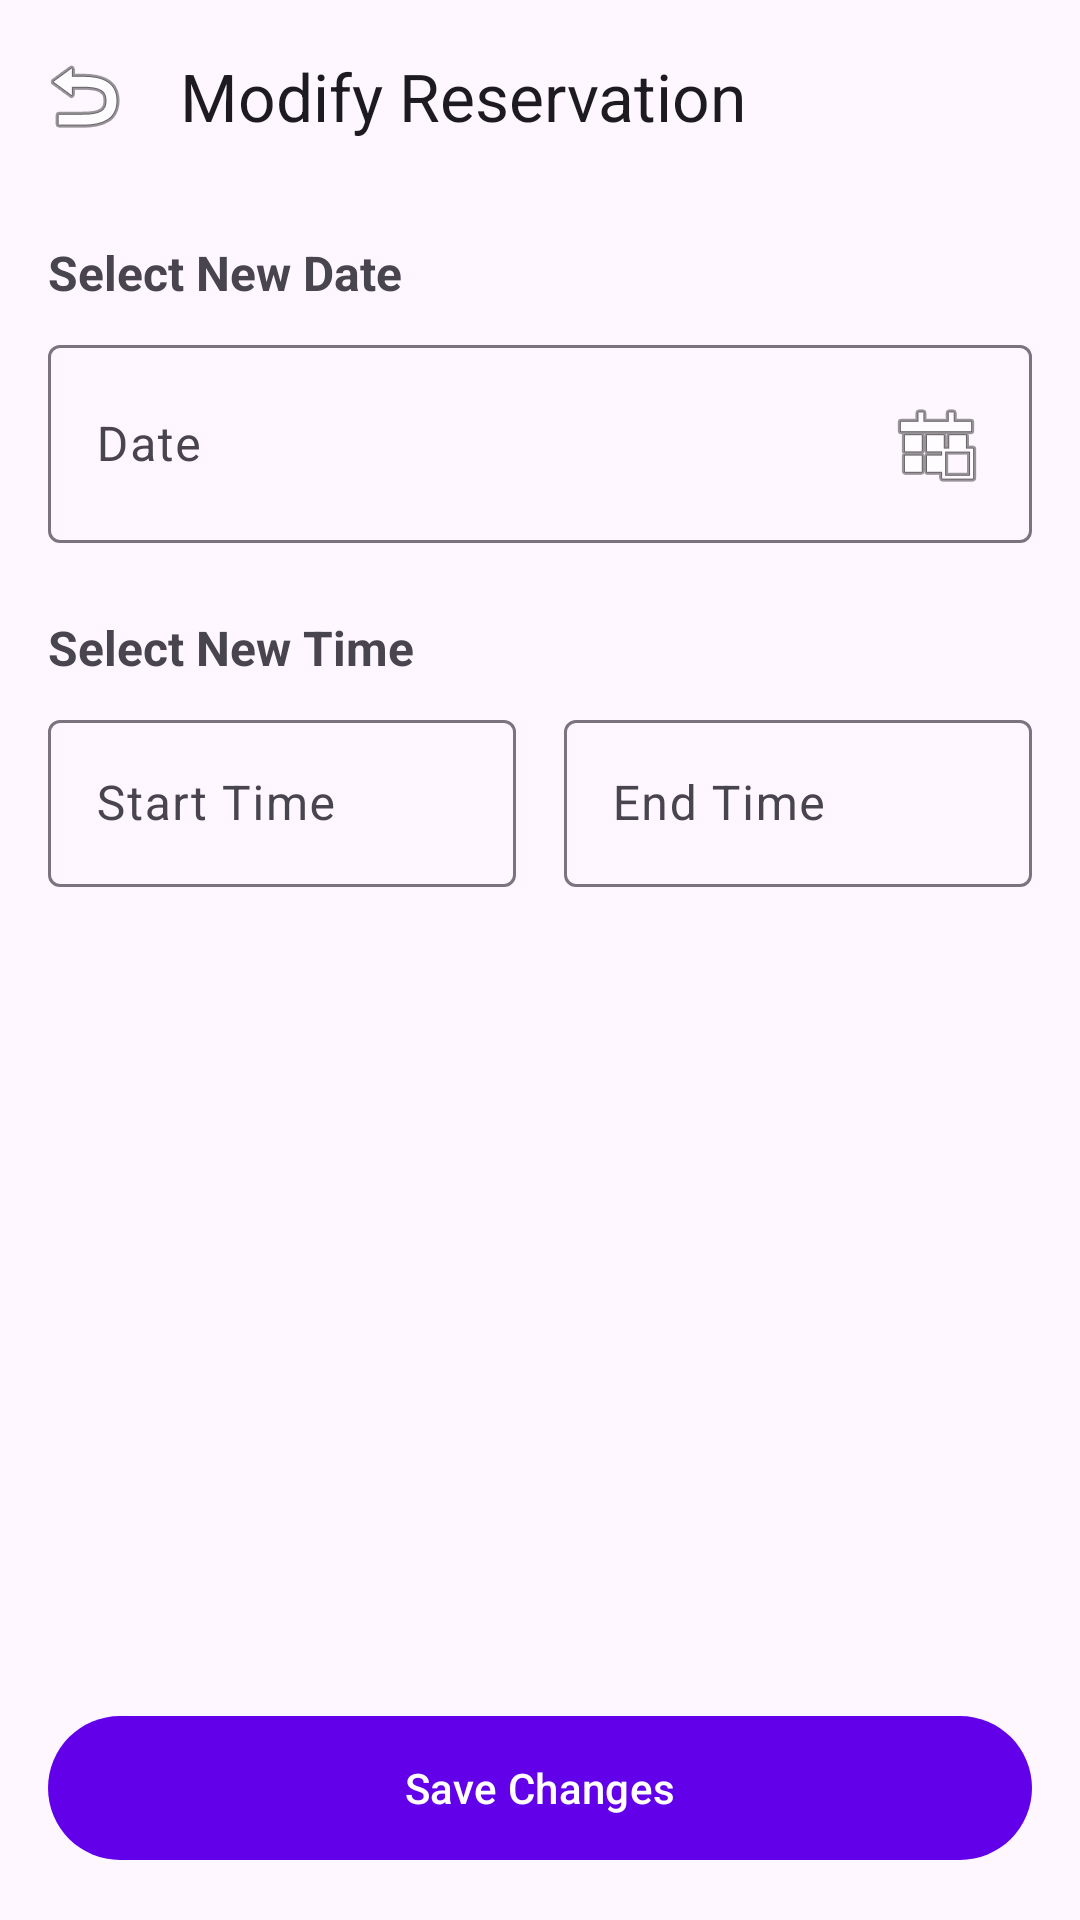

Produce the Android XML layout that renders to this screen, including the resource entries it uses.
<!-- AndroidManifest.xml: application theme Theme.LibReserve -->
<!-- res/layout/fragment_modify_reservation.xml -->
<?xml version="1.0" encoding="utf-8"?>
<LinearLayout xmlns:android="http://schemas.android.com/apk/res/android"
    xmlns:app="http://schemas.android.com/apk/res-auto"
    android:layout_width="match_parent"
    android:layout_height="match_parent"
    android:orientation="vertical"
    android:background="?android:colorBackground">

    <com.google.android.material.appbar.MaterialToolbar
        android:id="@+id/toolbar"
        android:layout_width="match_parent"
        android:layout_height="?attr/actionBarSize"
        app:title="Modify Reservation"
        app:navigationIcon="@android:drawable/ic_menu_revert" />

    <LinearLayout
        android:layout_width="match_parent"
        android:layout_height="wrap_content"
        android:orientation="vertical"
        android:padding="16dp">

        <TextView
            android:layout_width="match_parent"
            android:layout_height="wrap_content"
            android:text="Select New Date"
            android:textSize="16sp"
            android:textStyle="bold"
            android:layout_marginBottom="8dp" />

        <com.google.android.material.textfield.TextInputLayout
            android:layout_width="match_parent"
            android:layout_height="wrap_content"
            style="@style/Widget.Material3.TextInputLayout.OutlinedBox">
            
            <com.google.android.material.textfield.TextInputEditText
                android:id="@+id/etDate"
                android:layout_width="match_parent"
                android:layout_height="wrap_content"
                android:focusable="false"
                android:clickable="true"
                android:hint="Date"
                android:drawableEnd="@android:drawable/ic_menu_today"/>
        </com.google.android.material.textfield.TextInputLayout>

        <TextView
            android:layout_width="match_parent"
            android:layout_height="wrap_content"
            android:text="Select New Time"
            android:textSize="16sp"
            android:textStyle="bold"
            android:layout_marginTop="24dp"
            android:layout_marginBottom="8dp" />

        <LinearLayout
            android:layout_width="match_parent"
            android:layout_height="wrap_content"
            android:orientation="horizontal"
            android:baselineAligned="false">

            <com.google.android.material.textfield.TextInputLayout
                android:layout_width="0dp"
                android:layout_height="wrap_content"
                android:layout_weight="1"
                android:layout_marginEnd="8dp"
                style="@style/Widget.Material3.TextInputLayout.OutlinedBox">
                
                <com.google.android.material.textfield.TextInputEditText
                    android:id="@+id/etStartTime"
                    android:layout_width="match_parent"
                    android:layout_height="wrap_content"
                    android:focusable="false"
                    android:clickable="true"
                    android:hint="Start Time" />
            </com.google.android.material.textfield.TextInputLayout>

            <com.google.android.material.textfield.TextInputLayout
                android:layout_width="0dp"
                android:layout_height="wrap_content"
                android:layout_weight="1"
                android:layout_marginStart="8dp"
                style="@style/Widget.Material3.TextInputLayout.OutlinedBox">
                
                <com.google.android.material.textfield.TextInputEditText
                    android:id="@+id/etEndTime"
                    android:layout_width="match_parent"
                    android:layout_height="wrap_content"
                    android:focusable="false"
                    android:clickable="true"
                    android:hint="End Time" />
            </com.google.android.material.textfield.TextInputLayout>
        </LinearLayout>

    </LinearLayout>
    
    <Space
        android:layout_width="match_parent"
        android:layout_height="0dp"
        android:layout_weight="1"/>
        
    <com.google.android.material.button.MaterialButton
        android:id="@+id/btnSave"
        android:layout_width="match_parent"
        android:layout_height="56dp"
        android:layout_margin="16dp"
        android:text="Save Changes" />

</LinearLayout>
<!-- resources referenced by this layout -->
<resources>
  <style name="Theme.LibReserve" parent="Theme.Material3.Light.NoActionBar">
          <item name="colorPrimary">@color/colorPrimary</item>
          <item name="colorPrimaryDark">@color/colorPrimaryDark</item>
          <item name="colorAccent">@color/colorAccent</item>
          <item name="android:windowBackground">@color/colorBackground</item>
          <item name="colorSurface">@color/colorSurface</item>
      </style>
  <color name="colorPrimary">#6200EA</color>
  <color name="colorPrimaryDark">#3700B3</color>
  <color name="colorAccent">#00E5FF</color>
  <color name="colorBackground">#F4F5FB</color>
  <color name="colorSurface">#FFFFFF</color>
</resources>
